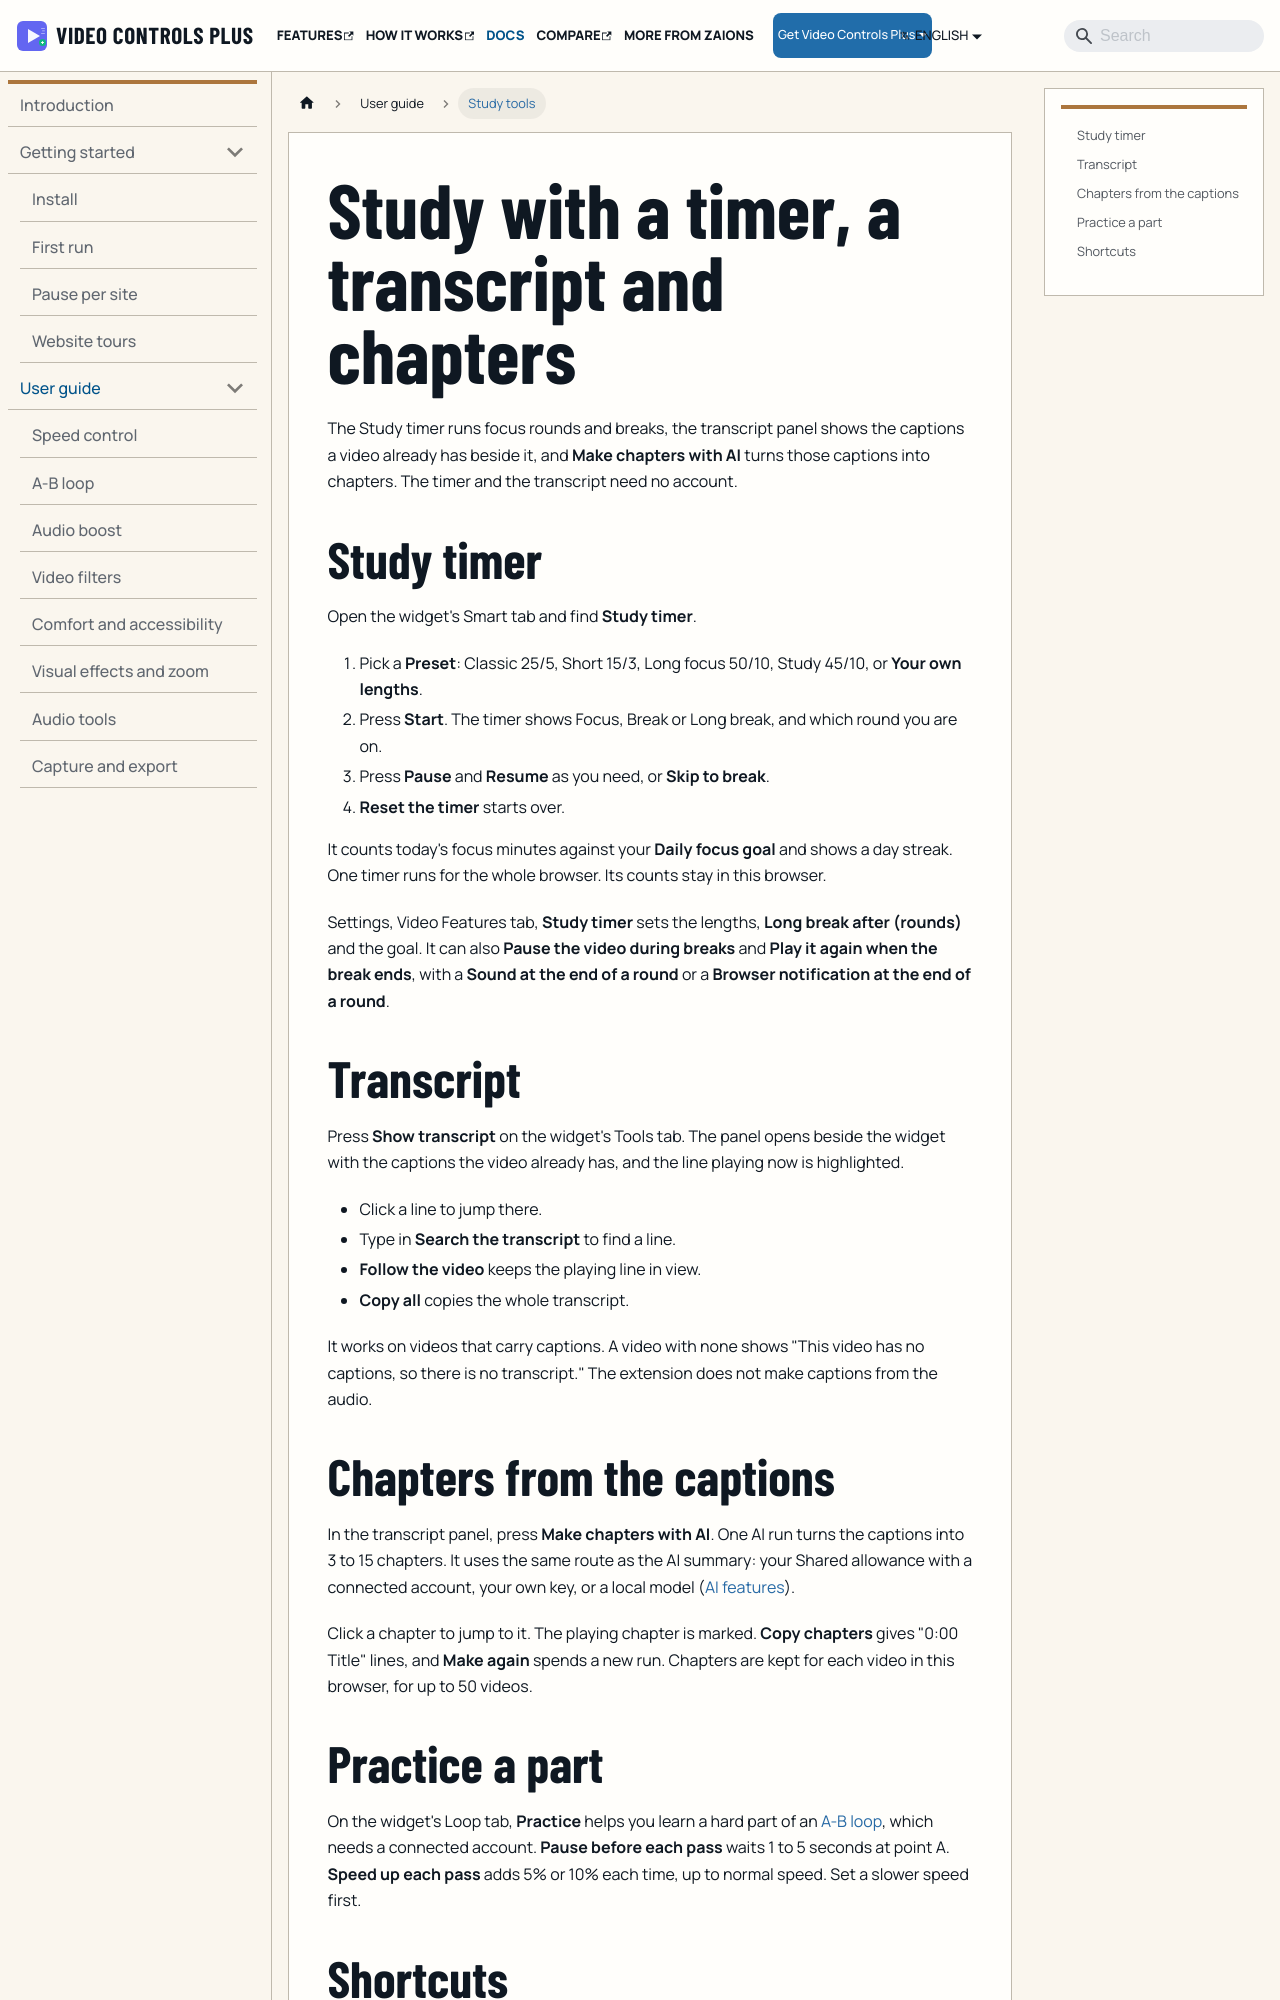

repository: aoneahsan/vcpeai-docs · page: docs/user-guide/study-tools/index.html · generator: docusaurus

---
title: Study with a timer, a transcript and chapters
sidebar_label: Study tools
description: Run focus rounds and breaks with the Study timer, read a video's own captions as a transcript, turn them into chapters with one AI run, and practice a loop.
---

The Study timer runs focus rounds and breaks, the transcript panel shows the captions a video already has beside it, and **Make chapters with AI** turns those captions into chapters. The timer and the transcript need no account.

## Study timer

Open the widget's Smart tab and find **Study timer**.

1. Pick a **Preset**: Classic 25/5, Short 15/3, Long focus 50/10, Study 45/10, or **Your own lengths**.
2. Press **Start**. The timer shows Focus, Break or Long break, and which round you are on.
3. Press **Pause** and **Resume** as you need, or **Skip to break**.
4. **Reset the timer** starts over.

It counts today's focus minutes against your **Daily focus goal** and shows a day streak. One timer runs for the whole browser. Its counts stay in this browser.

Settings, Video Features tab, **Study timer** sets the lengths, **Long break after (rounds)** and the goal. It can also **Pause the video during breaks** and **Play it again when the break ends**, with a **Sound at the end of a round** or a **Browser notification at the end of a round**.
